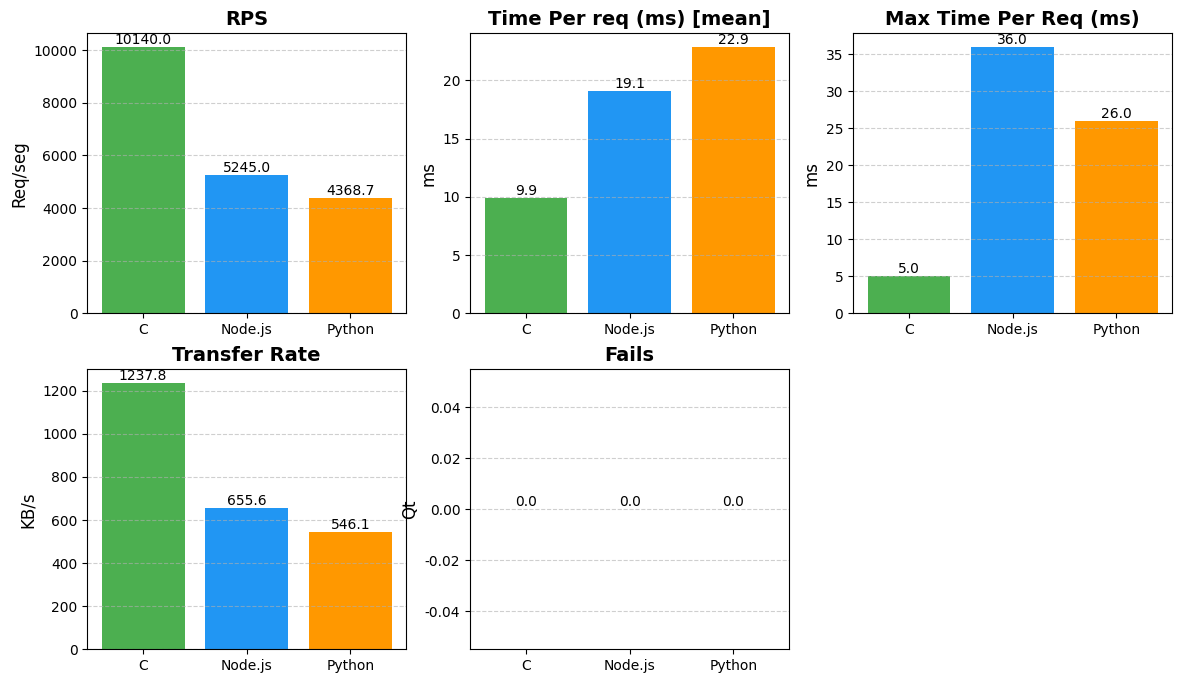

Recreate this plot in Python.
import matplotlib.pyplot as plt
# Dados atualizados
langs = ['C', 'Node.js', 'Python']
rps = [10140.03, 5244.97, 4368.66]
mean_time = [9.862, 19.066, 22.890]
max_time = [5, 36, 26]
transfer = [1237.80, 655.62, 546.08]
falhas = [0, 0, 0]

# Estilo geral
plt.style.use('seaborn-v0_8-dark-palette')
plt.rcParams['font.family'] = 'DejaVu Sans'
plt.figure(figsize=(14, 8))

# Paleta personalizada
colors = ['#4CAF50', '#2196F3', '#FF9800']

def plot_metric(position, data, title, ylabel):
    plt.subplot(2, 3, position)
    bars = plt.bar(langs, data, color=colors)
    plt.title(title, fontsize=14, fontweight='bold')
    plt.ylabel(ylabel, fontsize=12)
    plt.grid(axis='y', linestyle='--', alpha=0.6)
    for bar in bars:
        yval = bar.get_height()
        plt.text(bar.get_x() + bar.get_width() / 2, yval, f'{yval:.1f}',
                 ha='center', va='bottom', fontsize=10)

plot_metric(1, rps, 'RPS', 'Req/seg')
plot_metric(2, mean_time, 'Time Per req (ms) [mean]', 'ms')
plot_metric(3, max_time, 'Max Time Per Req (ms)', 'ms')
plot_metric(4, transfer, 'Transfer Rate', 'KB/s')
plot_metric(5, falhas, 'Fails', 'Qt')

# plt.tight_layout()
# plt.subplots_adjust(top=0.88)
plt.show()
